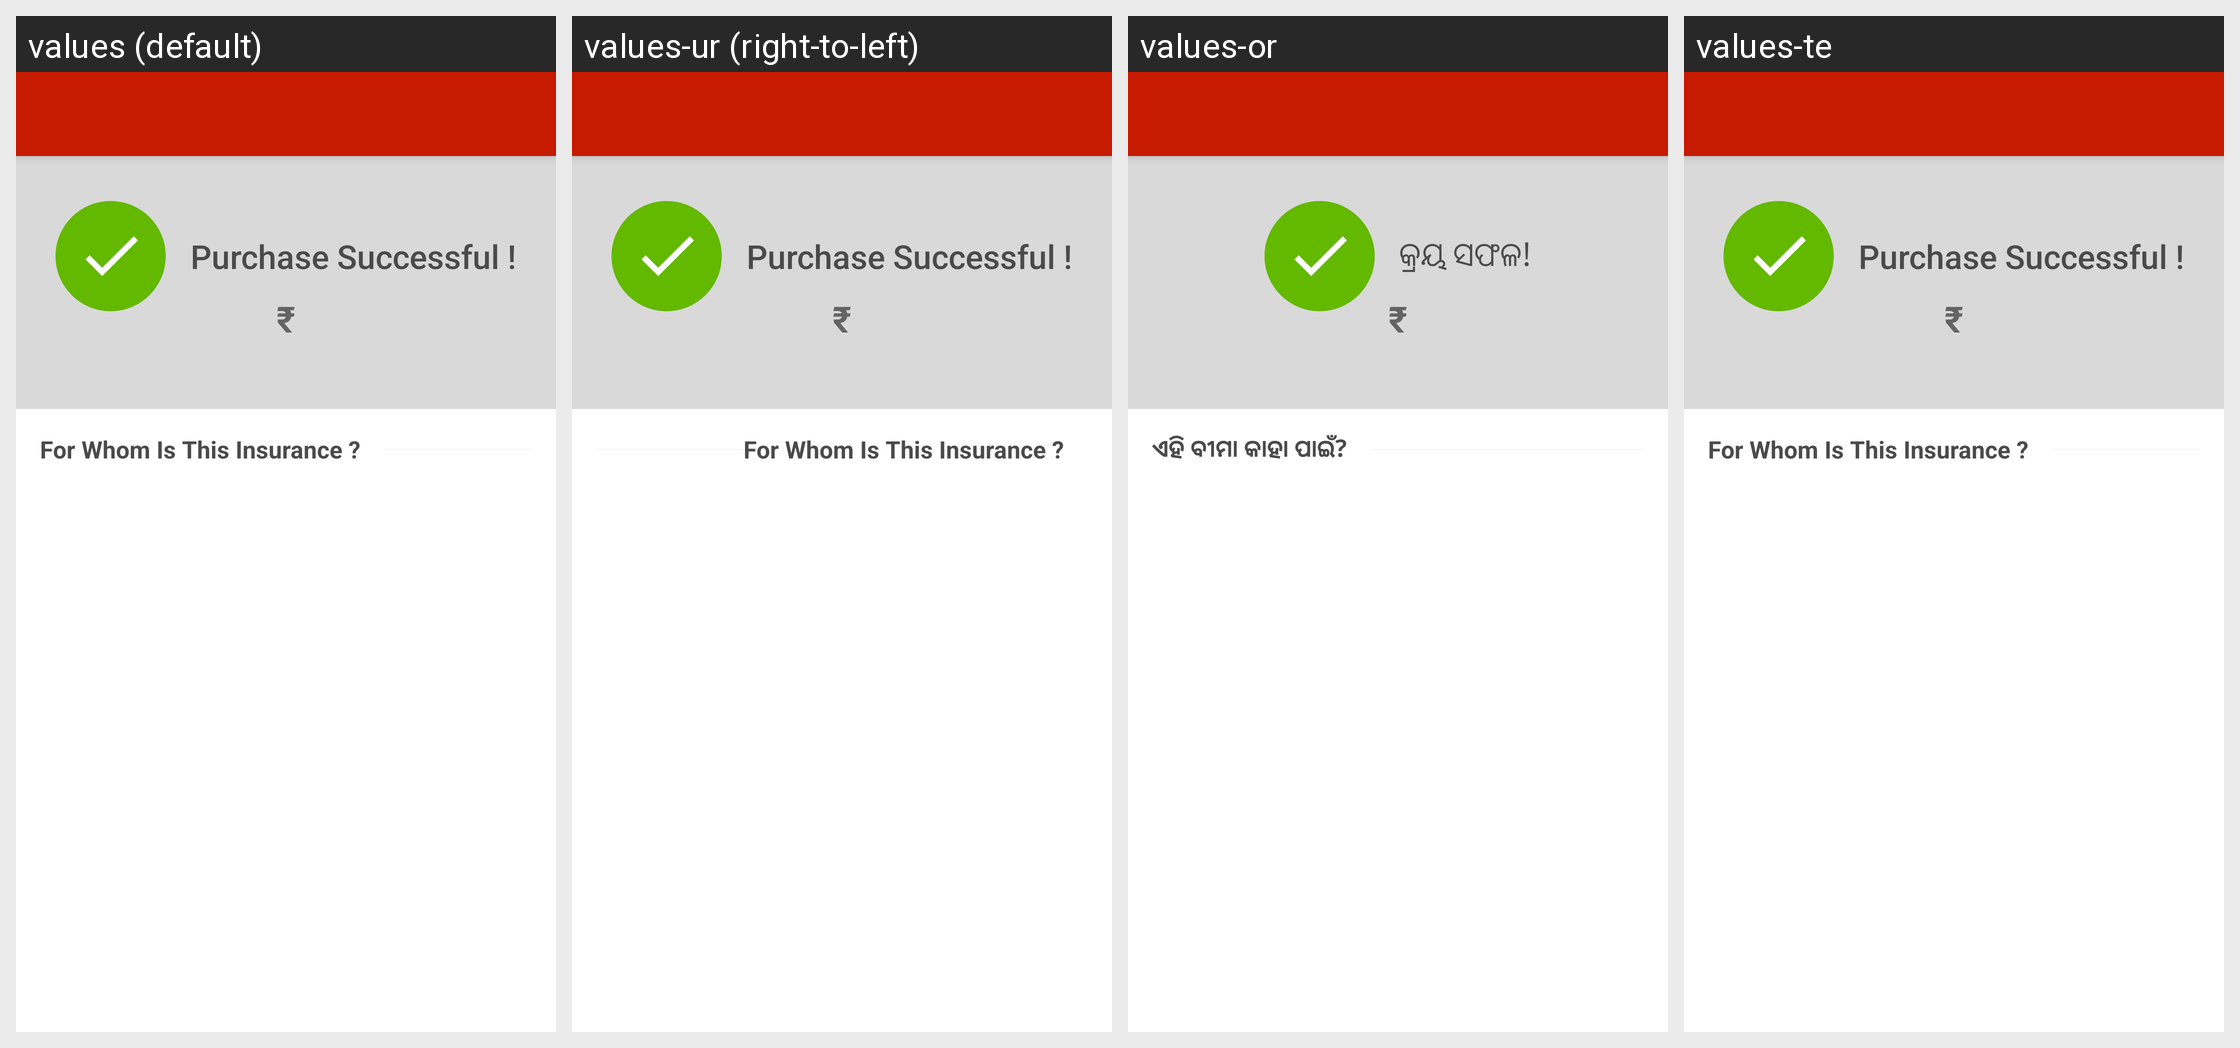

Translations of the strings shown on this Android screen, per locale in the grid:
Android screen res/layout/activity_select_insured_person.xml rendered under 4 locales, left to right: values (default), values-ur (right-to-left), values-or, values-te. Device: Nexus 5 (rendered at 1080×1920; each locale shown at half size, 540×960, under a caption strip naming it); theme AppTheme.
Other locales in the repository, not shown: values-hi, values-kn, values-ta.
Strings drawn on this screen, with the default value and each locale's value (text and hints the layout hard-codes, and strings that could not be matched under every locale, appear in the picture but are not listed):

purchase_successful
  values: Purchase Successful !
  values-ur: Purchase Successful !  [not translated; the default value is used]
  values-or: କ୍ରୟ ସଫଳ!
  values-te: Purchase Successful !  [not translated; the default value is used]

for_whom_is_this_insurance
  values: For Whom Is This Insurance ?
  values-ur: For Whom Is This Insurance ?  [not translated; the default value is used]
  values-or: ଏହି ବୀମା କାହା ପାଇଁ?
  values-te: For Whom Is This Insurance ?  [not translated; the default value is used]
